The GitHub repository RongrongGu111/Multi-crop-Disease-Classification-Using-a-Dilateformer-MobileNetV2-Dual-Branch-Fusion-Network contains a labelled image folder "Multi-crop-Disease-Classification-Using-a-Dilateformer-MobileNetV2-Dual-Branch-Fusion-Network" with 30 categories: apple apple scab, apple cedar apple rust, apple healthy, blueberry healthy, cherry including sour healthy, corn (maize) cercospora leaf spot gray leaf spot, corn maize common rust, corn maize northern leaf blight, cucumber belly rot, cucumber pythium fruit rot, grape black rot, grape healthy, peach healthy, pepper bell bacterial spot, pepper bell healthy, potato early blight, potato healthy, potato late blight, raspberry healthy, soybean healthy, squash powdery mildew, strawberry healthy, tomato bacterial spot, tomato early blight, tomato healthy, tomato late blight, tomato leaf mold, tomato septoria leaf spot, tomato yellow leaf curl virus, tomato mosaic virus. Examples follow, each with its label.

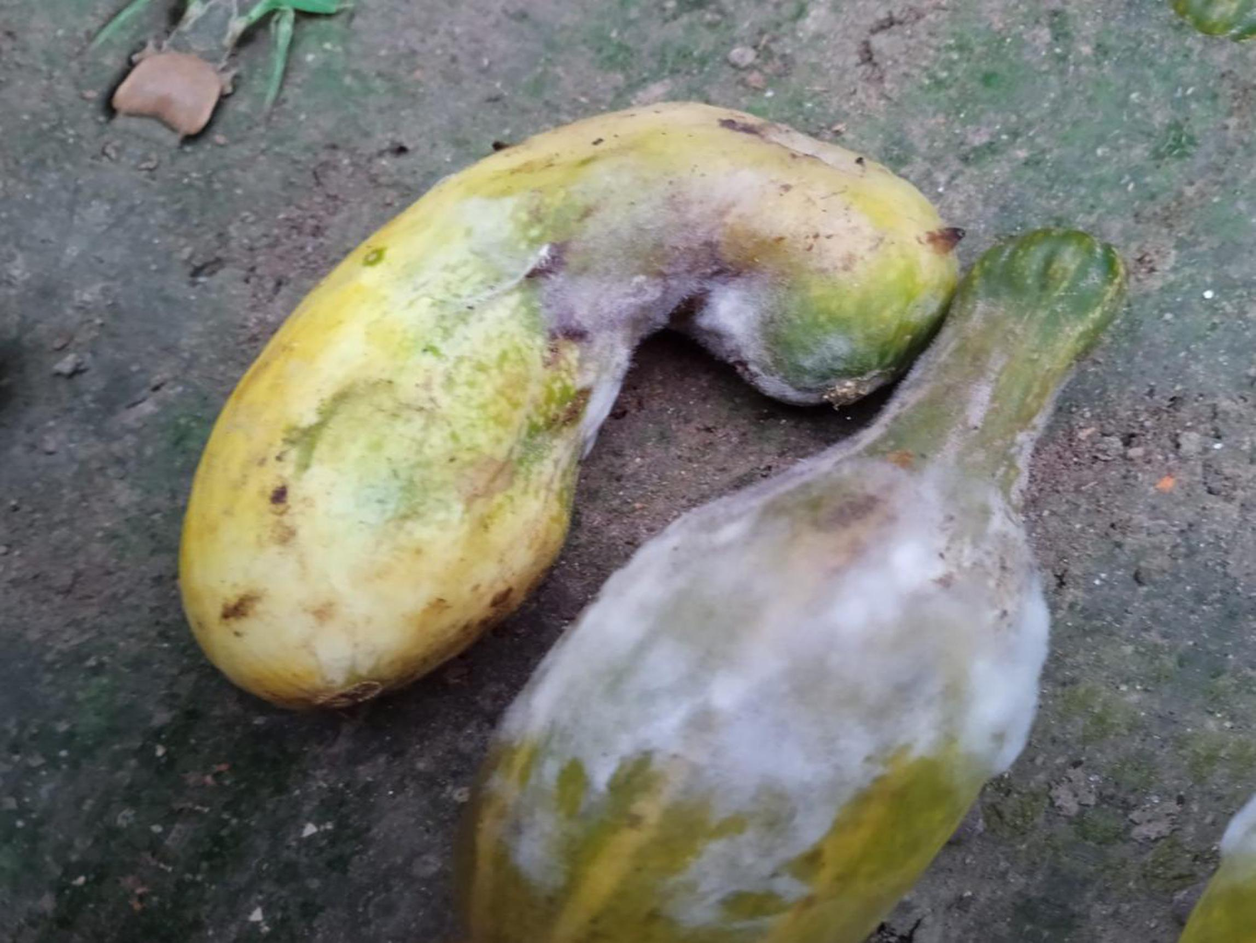
Label: cucumber pythium fruit rot

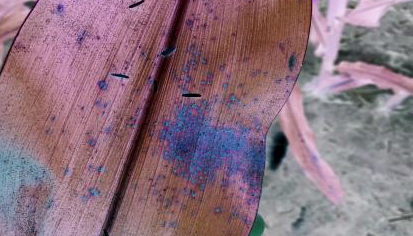
Label: corn maize common rust

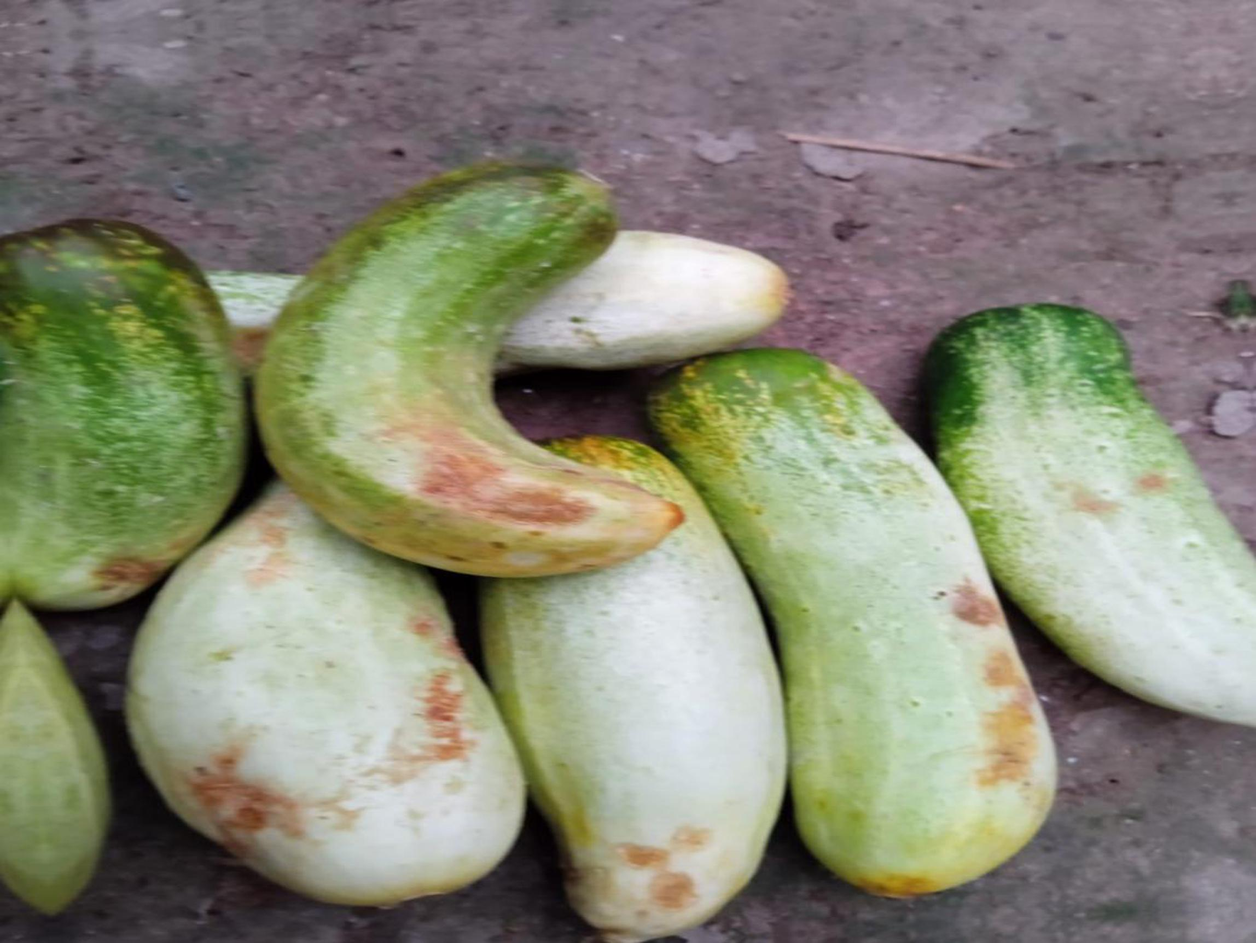
Label: cucumber belly rot

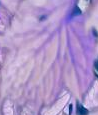
Label: tomato yellow leaf curl virus

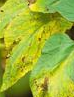
Label: tomato septoria leaf spot

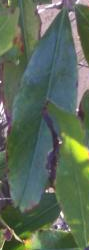
Label: cherry including sour healthy
